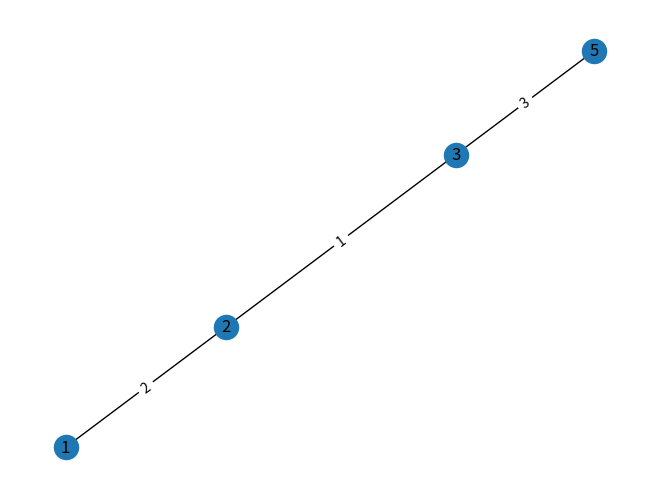

Write Python code to recreate this figure.
import networkx as nx
import matplotlib.pyplot as plt

G = nx.Graph()

edges = [
    (1,2,2),
    (3,5,3),
    (2,3,1),
   
]


for u,v,w in edges:
    G.add_edge(u,v,weight=w)

pos = nx.spring_layout(G)
nx.draw(G,pos,with_labels=True)
nx.draw_networkx_edge_labels(G,pos,
    edge_labels=nx.get_edge_attributes(G,'weight'))

plt.show()
